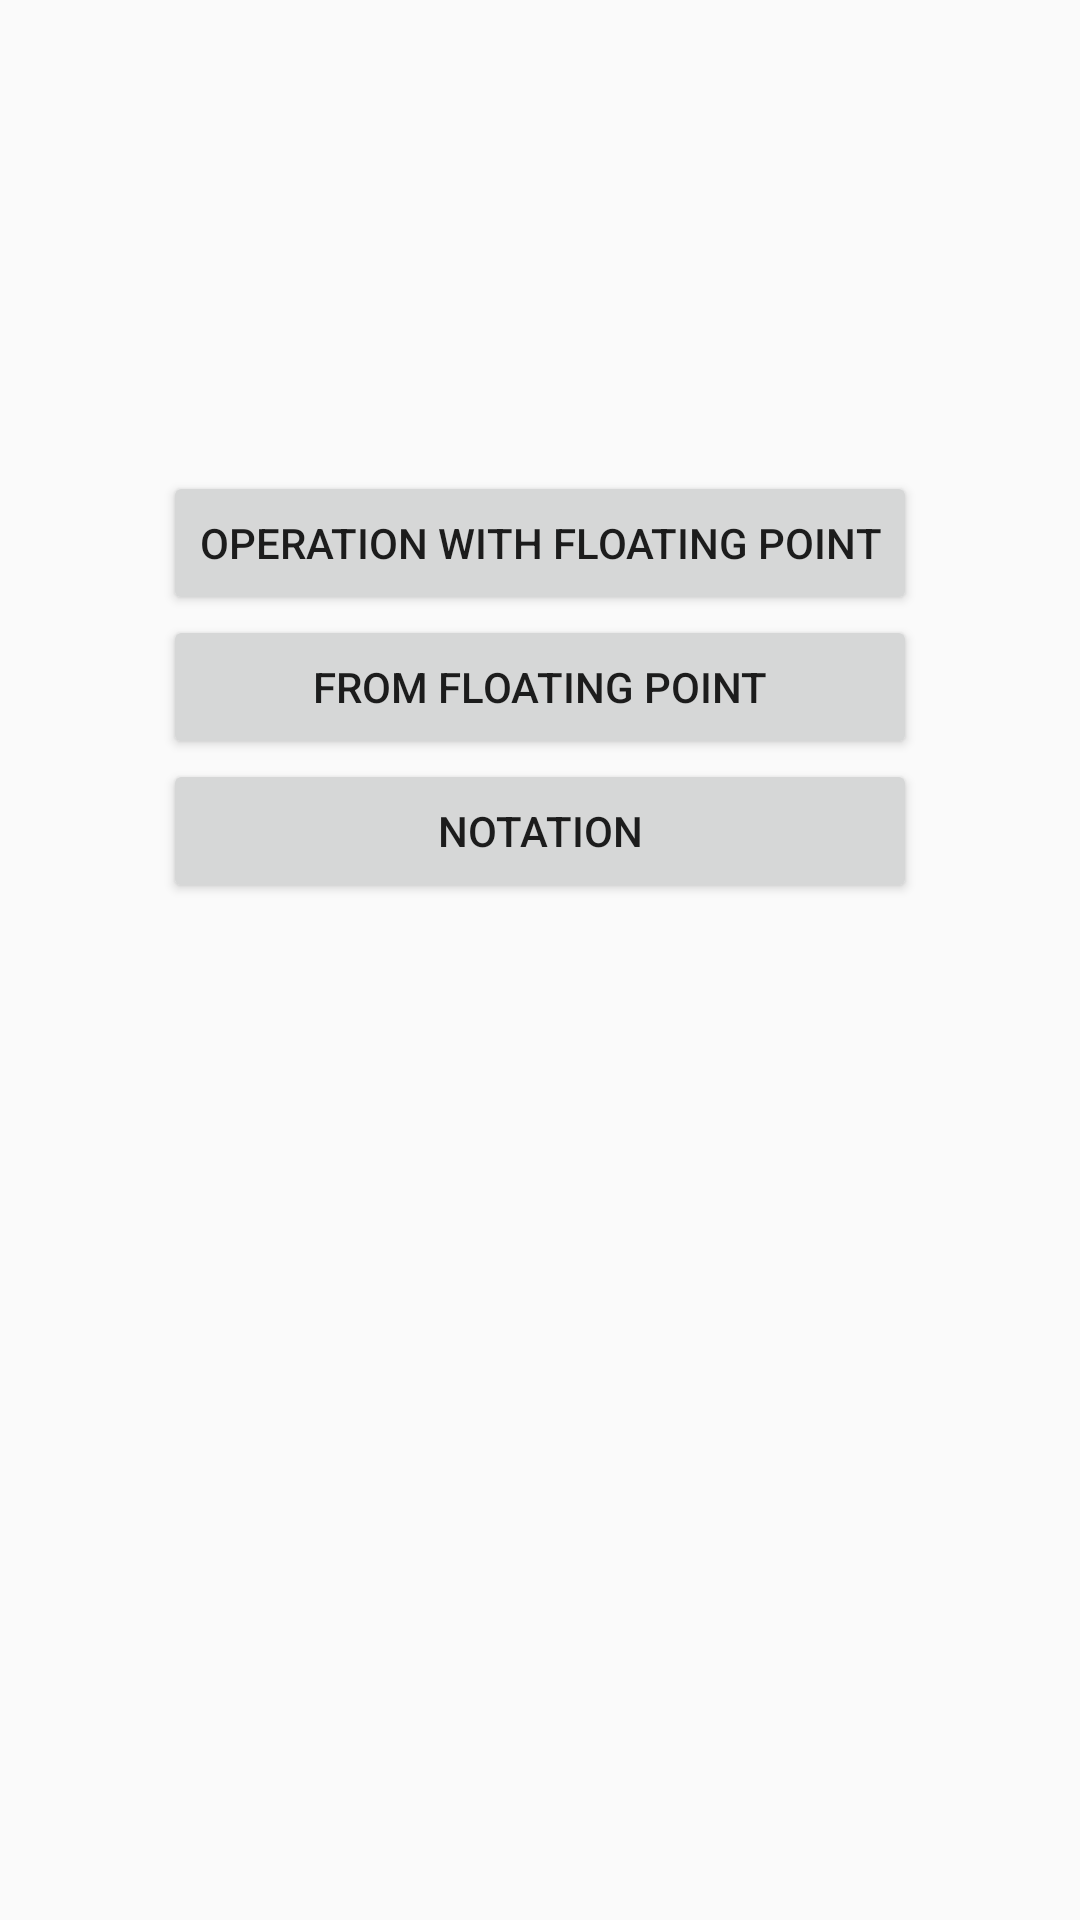

Reconstruct the res/layout file that produces this screen, plus the resources it refers to.
<!-- AndroidManifest.xml: application theme AppTheme -->
<!-- res/layout/activity_main.xml -->
<?xml version="1.0" encoding="utf-8"?>

<RelativeLayout xmlns:android="http://schemas.android.com/apk/res/android"
    xmlns:tools="http://schemas.android.com/tools"
    android:layout_width="match_parent"
    android:layout_height="match_parent"
    android:paddingBottom="@dimen/activity_vertical_margin"
    android:paddingLeft="@dimen/activity_horizontal_margin"
    android:paddingRight="@dimen/activity_horizontal_margin"
    android:paddingTop="@dimen/activity_vertical_margin"
    tools:context=".MainActivity">

    <Button
        android:id="@+id/letsFP"
        android:layout_width="wrap_content"
        android:layout_height="wrap_content"
        android:text="@string/fp"
        android:layout_alignParentTop="true"
        android:layout_centerHorizontal="true"
        android:layout_marginTop="157dp" />

    <Button
        android:id="@+id/notationSystem"
        android:layout_width="wrap_content"
        android:layout_height="wrap_content"
        android:text="@string/NS"
        android:layout_below="@+id/button8"
        android:layout_alignLeft="@+id/button8"
        android:layout_alignStart="@+id/button8"
        android:layout_alignRight="@+id/button8"
        android:layout_alignEnd="@+id/button8" />

    <Button
        android:layout_width="wrap_content"
        android:layout_height="wrap_content"
        android:text="@string/fromFP"
        android:id="@+id/button8"
        android:layout_below="@+id/letsFP"
        android:layout_alignLeft="@+id/letsFP"
        android:layout_alignStart="@+id/letsFP"
        android:layout_alignRight="@+id/letsFP"
        android:layout_alignEnd="@+id/letsFP" />

</RelativeLayout>
<!-- resources referenced by this layout -->
<resources>
  <string name="NS">Notation</string>
  <string name="fp">Operation with floating point</string>
  <string name="fromFP">FROM FLOATING POINT</string>
  <style name="AppTheme" parent="Theme.AppCompat.Light.DarkActionBar">
          <item name="colorPrimary">@color/colorPrimary</item>
          <item name="colorPrimaryDark">@color/colorPrimaryDark</item>
          <item name="colorAccent">@color/colorAccent</item>
      </style>
  <!-- not gathered from this repository: default colours our renderer supplied (Android Studio template values) -->
  <color name="colorPrimary">#FF6200EE</color>
  <color name="colorPrimaryDark">#FF3700B3</color>
  <color name="colorAccent">#FF03DAC5</color>
</resources>
